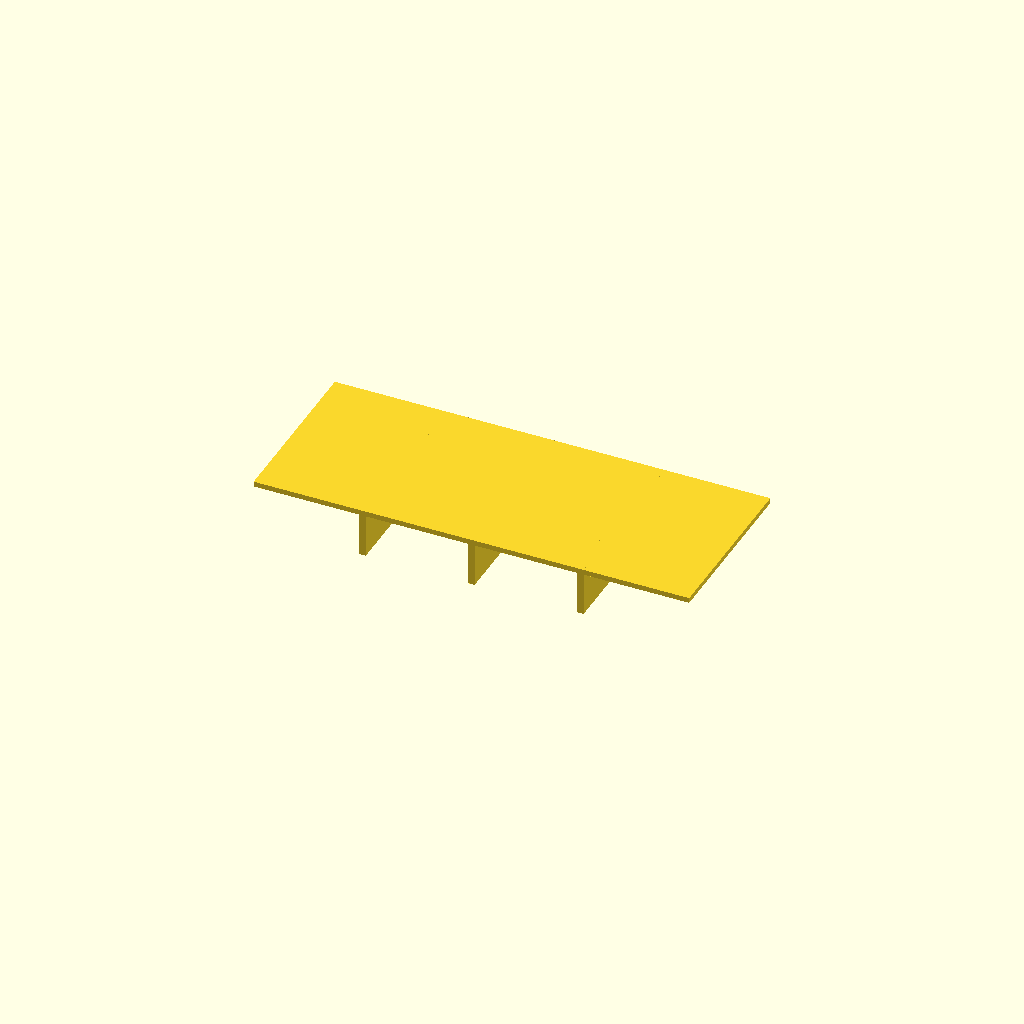
Cell 1: rendered with the file's own defaults.
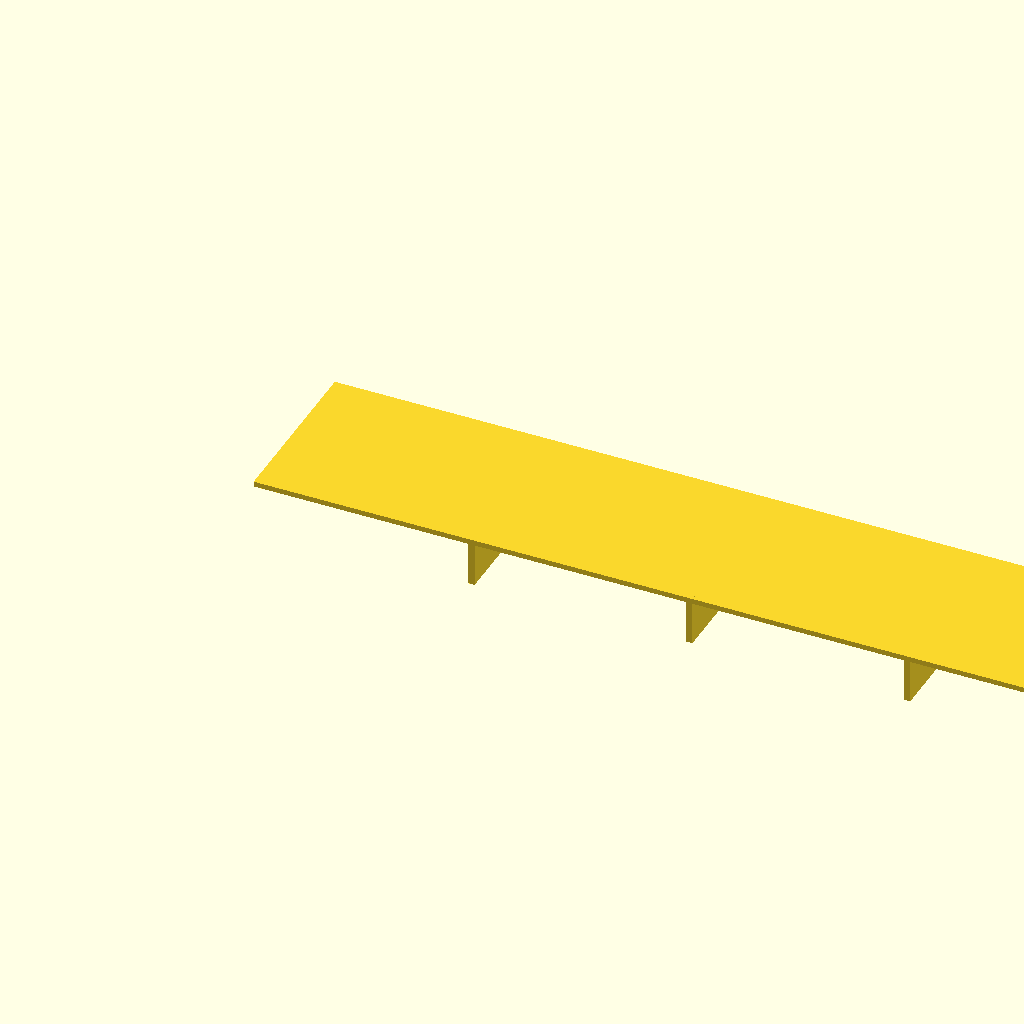
Cell 2: the same model with panel_l = 200.
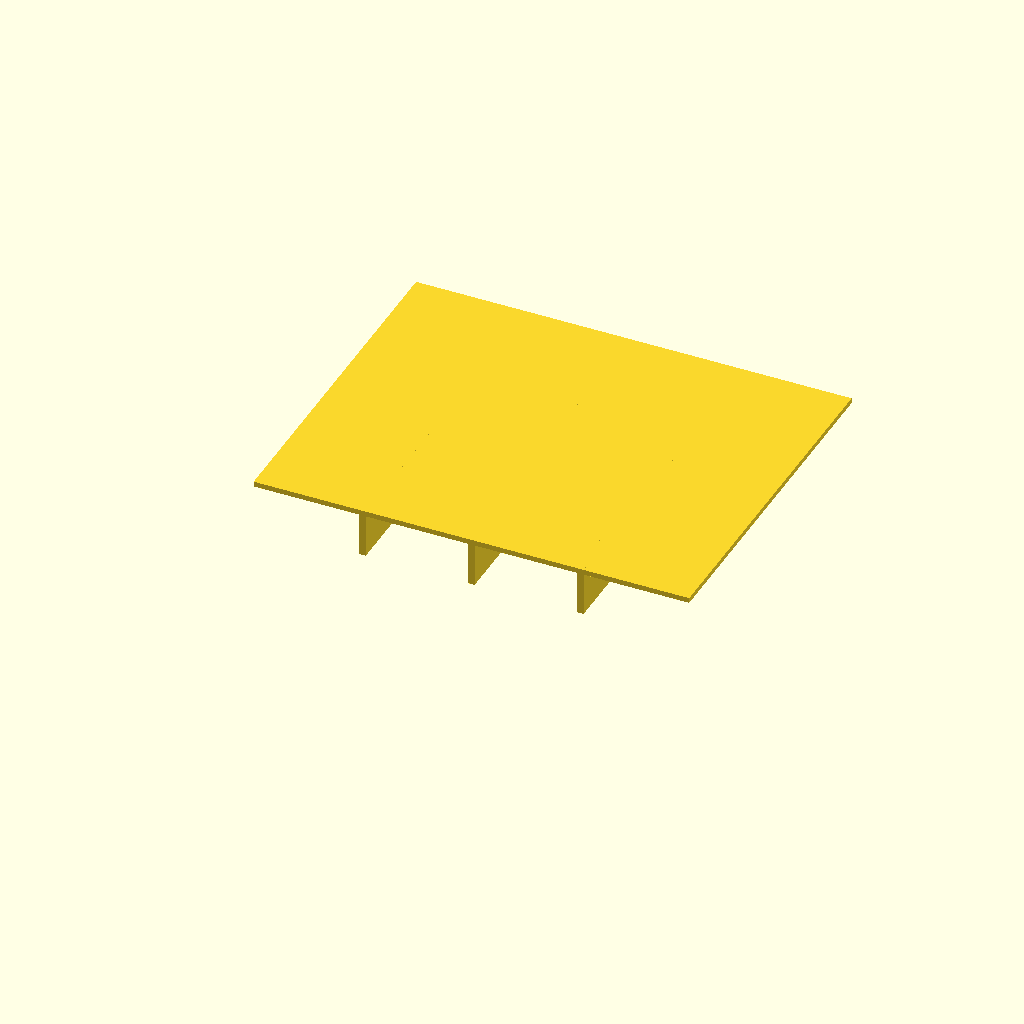
Cell 3: the same model with panel_w = 80.
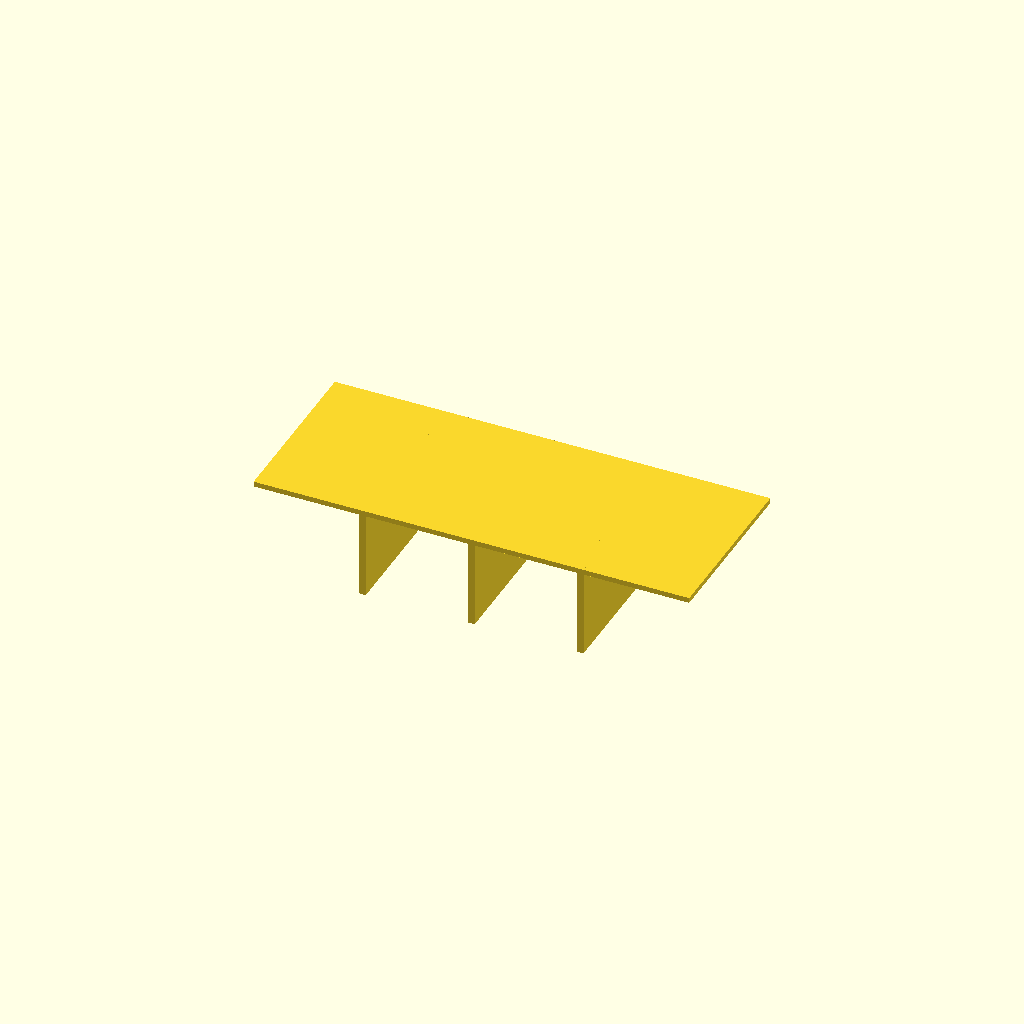
Cell 4: the same model with rib_h = 20.
All cells are drawn from one camera (rotation 55°, 0°, 25°, orthographic, colour scheme Cornfield), so only the parameter changes between them.
The OpenSCAD source (optional_data/data/scale1/thinwalls/part_0172.scad):
$fn = 32;

// ----------------------------------------------------------------------
// Ribbed panel: 1.2 mm panel
// ----------------------------------------------------------------------

// --- parameters (mm) ---
panel_l = 100;            // panel length, X
panel_w = 40;             // panel width, Y
panel_t = 1.2;            // panel thickness, Z
rib_t = 1.5;              // rib thickness
rib_h = 10;               // rib height below the panel
ribs = 3;                 // number of ribs
fit_tol = 0.02;           // tolerance for press fits, mm
free_tol = 0.2;           // tolerance for clearance fits, mm

total_h = panel_t + rib_h;  // overall height

union() {
  cube([panel_l, panel_w, panel_t]);
  for (i = [1 : ribs])
    translate([i * panel_l / (ribs + 1) - rib_t / 2, 0, -rib_h])
      cube([rib_t, panel_w, rib_h + panel_t]);
}
Customizer parameters (derived from the source; name, type, default, range or options):
panel_l: number, default 100
panel_w: number, default 40
panel_t: number, default 1.2
rib_t: number, default 1.5
rib_h: number, default 10
ribs: number, default 3
fit_tol: number, default 0.02
free_tol: number, default 0.2
